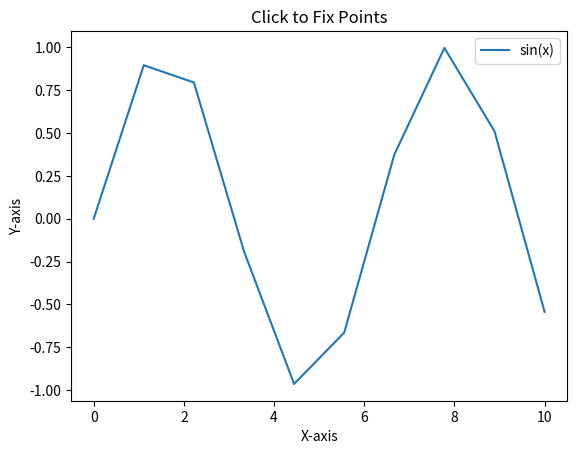

Write the Python code that produced this figure.
# -*- coding: utf-8 -*-
"""
Created on Wed Feb 14 11:28:11 2024

[redacted]
"""

import matplotlib.pyplot as plt
import numpy as np
from matplotlib.widgets import Cursor

# Generate some random data
num_points = 10
x_values = np.linspace(0, 10, num_points)
y_values = np.sin(x_values)

# Create the figure and axis
fig, ax = plt.subplots()

# Plot the data
ax.plot(x_values, y_values, label='sin(x)')

# Initialize an empty list to store fixed points
fixed_points = []

def on_click(event):
    if event.xdata is not None and event.ydata is not None:
        # Add the clicked point to the list
        fixed_points.append((event.xdata, event.ydata))
        # Annotate the point
        ax.annotate(f'({event.xdata:.2f}, {event.ydata:.2f})', xy=(event.xdata, event.ydata),
                    xytext=(event.xdata + 0.5, event.ydata + 0.5),
                    arrowprops=dict(arrowstyle='->', color='red'))
        # Redraw the figure
        fig.canvas.draw()

# Connect the click event to the function
fig.canvas.mpl_connect('button_press_event', on_click)
# Create a cursor (green lines)
cursor = Cursor(ax, color='green', linewidth=2)

def on_move(event):
    if event.xdata is not None and event.ydata is not None:
        ax.set_title(f"Cursor: ({event.xdata:.2f}, {event.ydata:.2f})")

fig.canvas.mpl_connect('motion_notify_event', on_move)

plt.show()
# Customize the plot
ax.set_xlabel('X-axis')
ax.set_ylabel('Y-axis')
ax.set_title('Click to Fix Points')
ax.legend()

plt.show()
